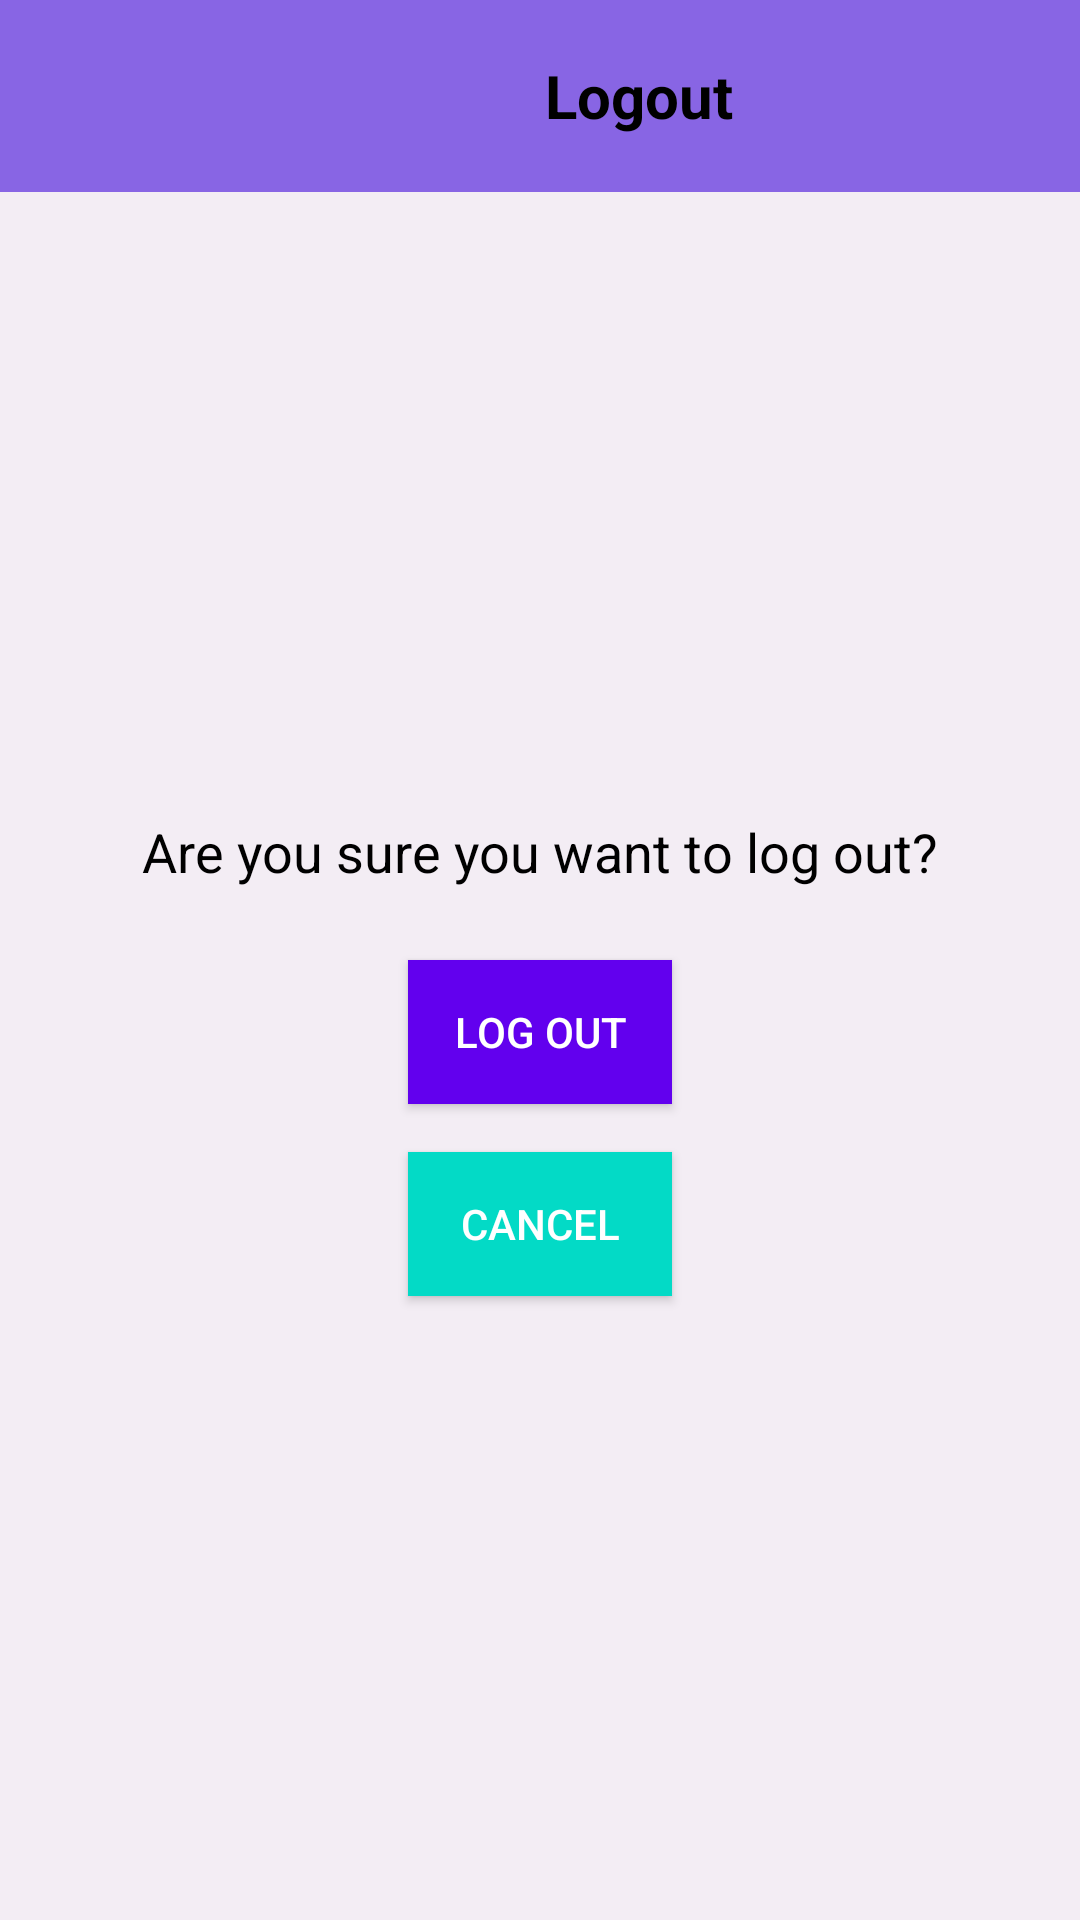

Reconstruct the res/layout file that produces this screen, plus the resources it refers to.
<!-- AndroidManifest.xml: application theme Theme.INTERNSHIPEVIApp -->
<!-- res/layout/activity_logout.xml -->
<?xml version="1.0" encoding="utf-8"?>
<androidx.coordinatorlayout.widget.CoordinatorLayout
    xmlns:android="http://schemas.android.com/apk/res/android"
    xmlns:app="http://schemas.android.com/apk/res-auto"
    android:layout_width="match_parent"
    android:layout_height="match_parent">

    
    <com.google.android.material.appbar.AppBarLayout
        android:layout_width="match_parent"
        android:layout_height="wrap_content"
        android:theme="@style/ThemeOverlay.AppCompat.Dark.ActionBar">

        
        <androidx.appcompat.widget.Toolbar
            android:id="@+id/toolbar"
            android:layout_width="match_parent"
            android:layout_height="?attr/actionBarSize"
            android:background="#8865E4"
            android:theme="@style/ThemeOverlay.AppCompat.ActionBar">

            
            <ImageButton
                android:id="@+id/button_back"
                android:layout_width="50dp"
                android:layout_height="50dp"
                android:layout_gravity="start"
                android:background="?attr/selectableItemBackgroundBorderless"
                android:contentDescription="Back Button"
                android:src="@drawable/back_arrow" />

            
            <TextView
                android:id="@+id/toolbar_title"
                android:layout_width="match_parent"
                android:layout_height="wrap_content"
                android:text="Logout"
                android:textSize="20sp"
                android:textStyle="bold"
                android:textColor="@android:color/black"
                android:gravity="center" />

        </androidx.appcompat.widget.Toolbar>

    </com.google.android.material.appbar.AppBarLayout>

    
    <LinearLayout
        android:layout_width="match_parent"
        android:layout_height="match_parent"
        android:orientation="vertical"
        android:gravity="center"
        android:padding="16dp"
        android:id="@+id/nav_logout"
        android:background="#F3EDF4"
        app:layout_behavior="@string/appbar_scrolling_view_behavior">

        

        <TextView
            android:id="@+id/logout_message"
            android:layout_width="wrap_content"
            android:layout_height="wrap_content"
            android:text="Are you sure you want to log out?"
            android:textSize="18sp"
            android:textColor="@android:color/black"
            android:layout_marginBottom="24dp" />

        <Button
            android:id="@+id/button_confirm_logout"
            android:layout_width="wrap_content"
            android:layout_height="wrap_content"
            android:text="Log Out"
            android:background="@color/design_default_color_primary"
            android:textColor="@android:color/white" />

        <Button
            android:id="@+id/button_cancel_logout"
            android:layout_width="wrap_content"
            android:layout_height="wrap_content"
            android:text="Cancel"
            android:background="@color/design_default_color_secondary"
            android:textColor="@android:color/white"
            android:layout_marginTop="16dp" />

    </LinearLayout>

</androidx.coordinatorlayout.widget.CoordinatorLayout>
<!-- resources referenced by this layout -->
<resources>
  <style name="Theme.INTERNSHIPEVIApp" parent="Base.Theme.INTERNSHIPEVIApp" />
  <style name="Base.Theme.INTERNSHIPEVIApp" parent="Theme.Material3.DayNight.NoActionBar">
          
          
      </style>
</resources>
